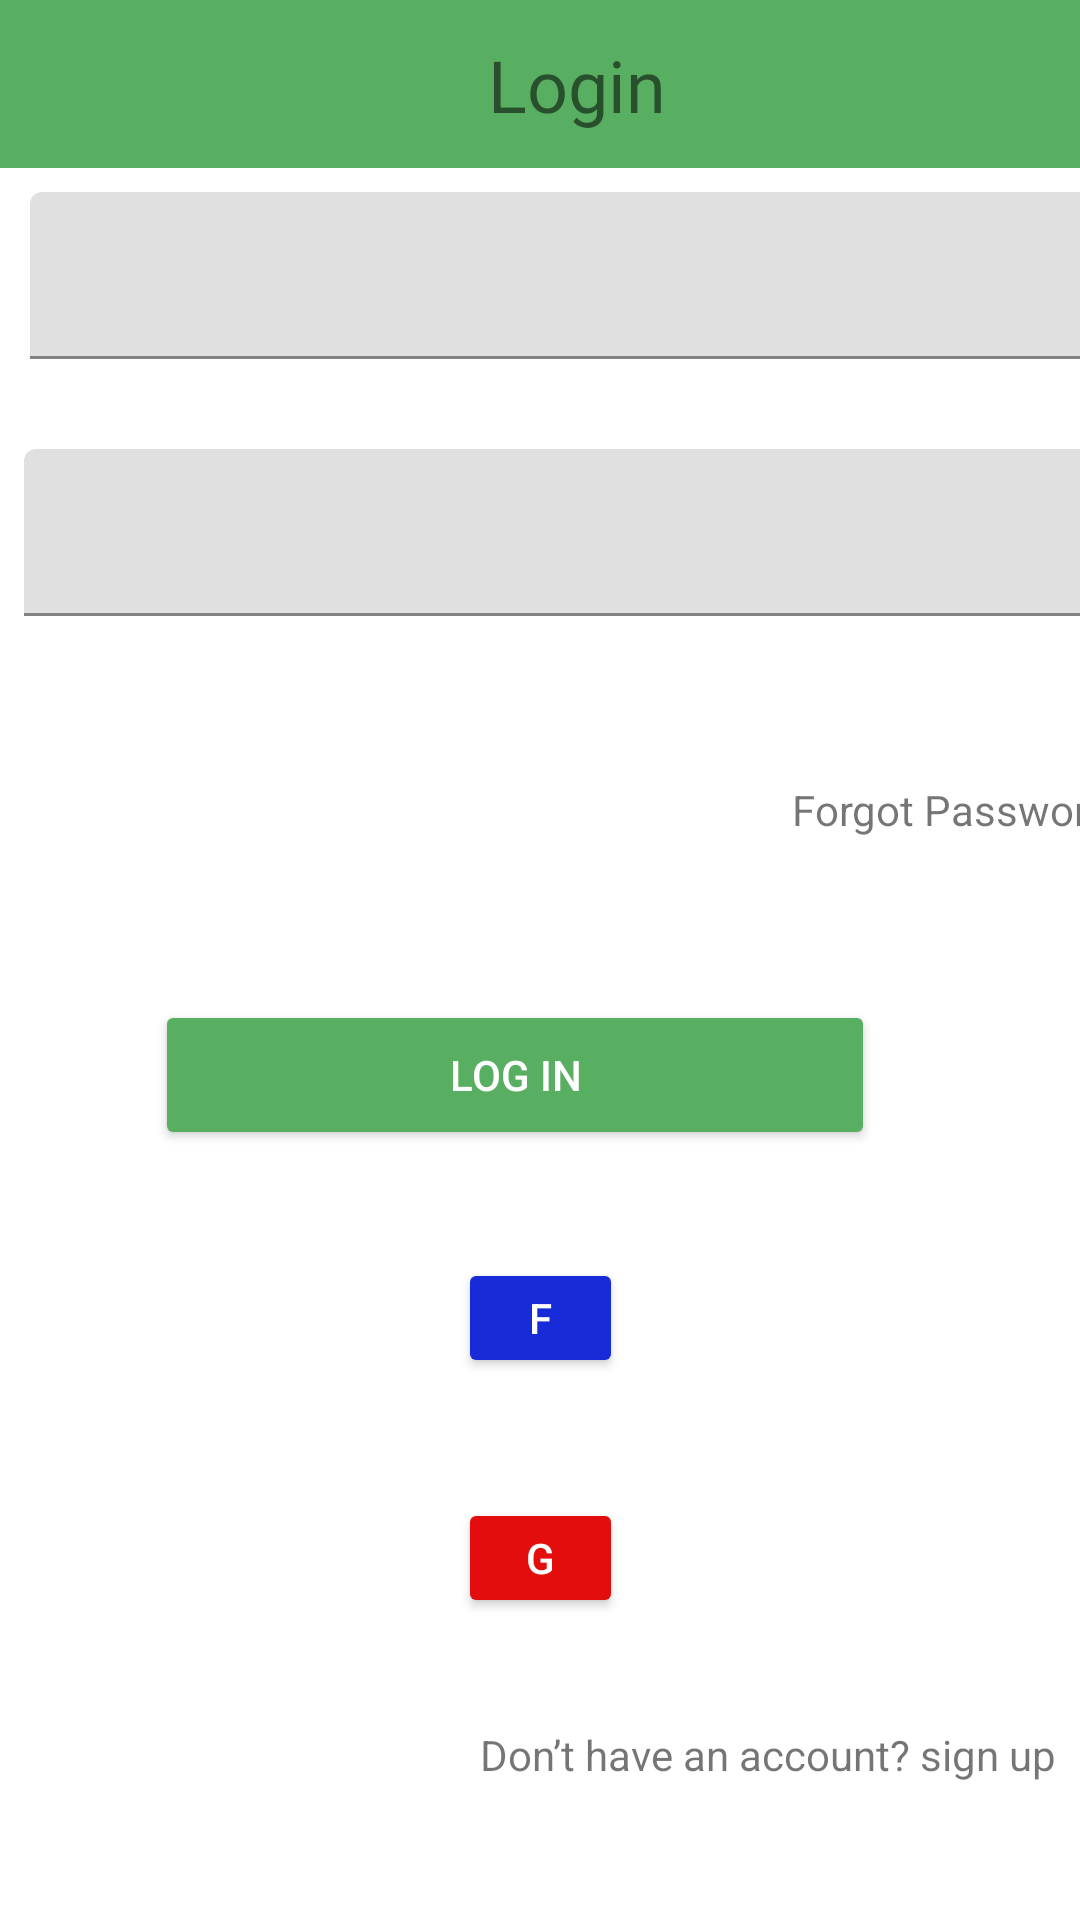

This screen was rendered from an Android layout file. Write that file and the resources it references.
<!-- AndroidManifest.xml: application theme Theme.GreenKiosk -->
<!-- res/layout/activity_login.xml -->
<?xml version="1.0" encoding="utf-8"?>
<androidx.constraintlayout.widget.ConstraintLayout xmlns:android="http://schemas.android.com/apk/res/android"
    xmlns:app="http://schemas.android.com/apk/res-auto"
    xmlns:tools="http://schemas.android.com/tools"
    android:layout_width="match_parent"
    android:layout_height="match_parent"
    android:backgroundTint="#59AF61"
    tools:context=".UI.MamaMboga.loginActivity">

    <androidx.appcompat.widget.Toolbar
        android:id="@+id/toolbar"
        android:layout_width="409dp"
        android:layout_height="wrap_content"
        android:background="#59AF61"
        android:minHeight="?attr/actionBarSize"
        android:theme="?attr/actionBarTheme"
        app:layout_constraintEnd_toEndOf="parent"
        app:layout_constraintStart_toStartOf="parent"
        app:layout_constraintTop_toTopOf="parent" />

    <TextView
        android:id="@+id/tvverifyCode"
        android:layout_width="0dp"
        android:layout_height="wrap_content"
        android:fontFamily="@font/roboto_bold"
        android:text="Login"
        android:textAlignment="center"
        android:textSize="24sp"
        app:layout_constraintBottom_toBottomOf="@+id/toolbar"
        app:layout_constraintEnd_toEndOf="@+id/toolbar"
        app:layout_constraintStart_toStartOf="parent"
        app:layout_constraintTop_toTopOf="@+id/toolbar" />


    <TextView
        android:id="@+id/etEmailMamaMboga"
        android:layout_width="wrap_content"
        android:layout_height="wrap_content"
        android:layout_marginStart="16dp"
        android:layout_marginTop="8dp"
        android:text="Email"
        android:textColorHighlight="@color/black"
        app:layout_constraintStart_toStartOf="parent"
        app:layout_constraintTop_toBottomOf="@+id/toolbar" />

    <TextView
        android:id="@+id/etPasswordMamaMboga"
        android:layout_width="wrap_content"
        android:layout_height="wrap_content"
        android:layout_marginStart="16dp"
        android:layout_marginTop="30dp"
        android:text="password"
        app:layout_constraintStart_toStartOf="parent"
        app:layout_constraintTop_toBottomOf="@+id/textInputLayout8" />

    <TextView
        android:id="@+id/etForgotPass"
        android:layout_width="wrap_content"
        android:layout_height="wrap_content"
        android:layout_marginStart="264dp"
        android:layout_marginTop="55dp"
        android:text="Forgot Password?"
        app:layout_constraintStart_toStartOf="parent"
        app:layout_constraintTop_toBottomOf="@+id/textInputLayout7" />

    <Button
        android:id="@+id/btnLoginToPassword"
        android:layout_width="240dp"
        android:layout_height="50dp"
        android:layout_marginStart="19dp"
        android:layout_marginTop="54dp"
        android:layout_marginEnd="36dp"
        android:backgroundTint="#59AF61"
        android:text="Log in"
        android:textColor="@color/white"
        app:layout_constraintEnd_toEndOf="parent"
        app:layout_constraintStart_toStartOf="parent"
        app:layout_constraintTop_toBottomOf="@+id/etForgotPass" />

    <Button
        android:id="@+id/button3"
        android:layout_width="55dp"
        android:layout_height="40dp"
        android:layout_marginTop="36dp"
        android:backgroundTint="#172BD8"
        android:text="F"
        android:textColor="@color/white"
        app:layout_constraintEnd_toEndOf="parent"
        app:layout_constraintStart_toStartOf="parent"
        app:layout_constraintTop_toBottomOf="@+id/btnLoginToPassword" />

    <Button
        android:id="@+id/button4"
        android:layout_width="55dp"
        android:layout_height="40dp"
        android:layout_marginTop="40dp"
        android:backgroundTint="#E40D0D"
        android:text="G"
        android:textColor="@color/white"
        app:layout_constraintEnd_toEndOf="parent"
        app:layout_constraintStart_toStartOf="parent"
        app:layout_constraintTop_toBottomOf="@+id/button3" />

    <TextView
        android:id="@+id/etSignup"
        android:layout_width="wrap_content"
        android:layout_height="wrap_content"
        android:layout_marginTop="36dp"
        android:layout_marginEnd="8dp"
        android:text="Don’t have an account? sign up"
        app:layout_constraintEnd_toEndOf="parent"
        app:layout_constraintTop_toBottomOf="@+id/button4" />

    <com.google.android.material.textfield.TextInputLayout
        android:id="@+id/textInputLayout8"
        android:layout_width="409dp"
        android:layout_height="wrap_content"
        android:layout_marginStart="10dp"
        app:layout_constraintStart_toStartOf="parent"
        app:layout_constraintTop_toTopOf="@+id/etEmailMamaMboga">

        <com.google.android.material.textfield.TextInputEditText
            android:layout_width="match_parent"
            android:layout_height="wrap_content" />
    </com.google.android.material.textfield.TextInputLayout>

    <com.google.android.material.textfield.TextInputLayout
        android:id="@+id/textInputLayout7"
        android:layout_width="409dp"
        android:layout_height="wrap_content"
        android:layout_marginStart="8dp"
        app:layout_constraintStart_toStartOf="parent"
        app:layout_constraintTop_toTopOf="@+id/etPasswordMamaMboga">

        <com.google.android.material.textfield.TextInputEditText
            android:layout_width="match_parent"
            android:layout_height="wrap_content" />
    </com.google.android.material.textfield.TextInputLayout>

</androidx.constraintlayout.widget.ConstraintLayout>
<!-- resources referenced by this layout -->
<resources>
  <color name="black">#FF000000</color>
  <color name="white">#FFFFFFFF</color>
  <style name="Theme.GreenKiosk" parent="Theme.MaterialComponents.Light.NoActionBar">
          
          <item name="colorPrimary">@color/purple_500</item>
          <item name="colorPrimaryVariant">#43AE60</item>
          <item name="colorOnPrimary">@color/white</item>
          
          <item name="colorSecondary">@color/teal_200</item>
          <item name="colorSecondaryVariant">@color/teal_700</item>
          <item name="colorOnSecondary">@color/black</item>
          
          <item name="android:statusBarColor" tools:targetApi="l">?attr/colorPrimaryVariant</item>
          
      </style>
  <color name="purple_500">#43AE60</color>
  <color name="teal_200">#FF03DAC5</color>
  <color name="teal_700">#FF018786</color>
</resources>
